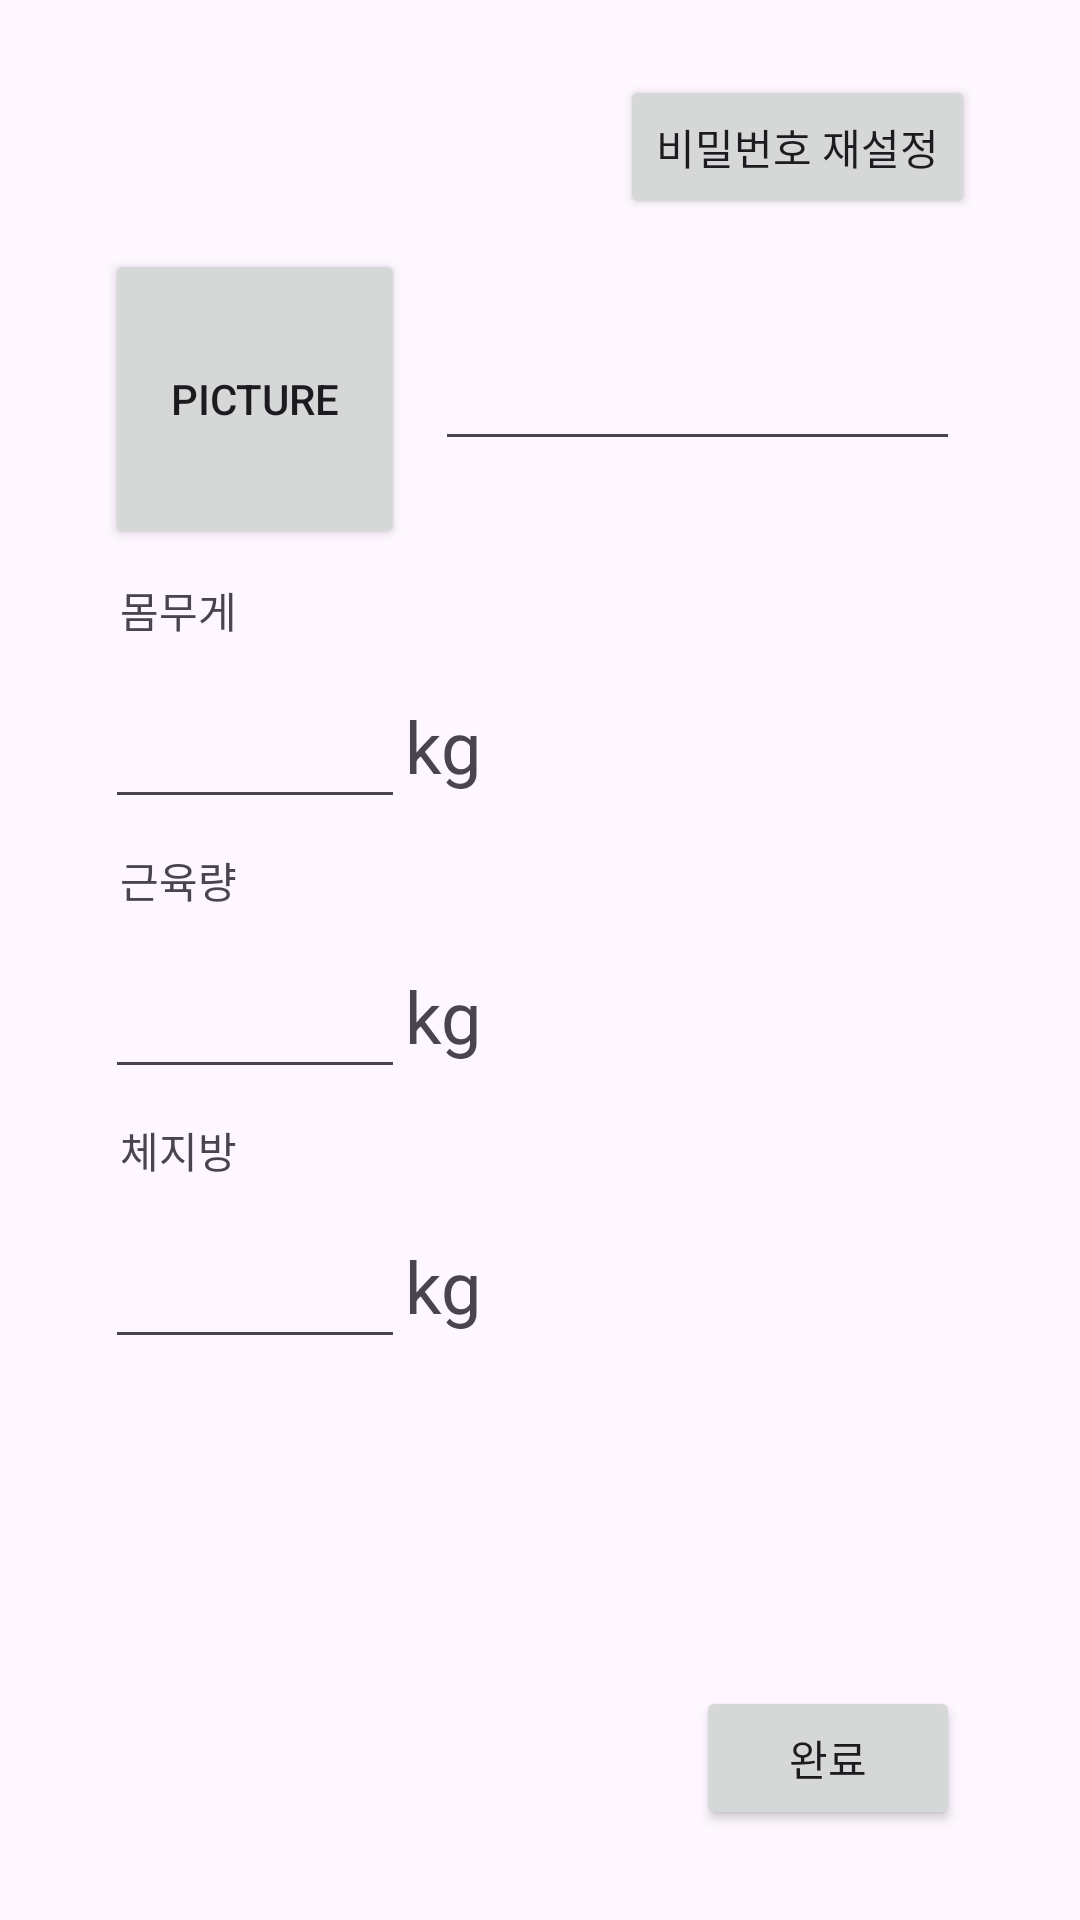

Here is an Android app screen rendered from its layout file. Give the layout XML and the strings, colors and styles it references.
<!-- AndroidManifest.xml: application theme Theme.HealthSNS -->
<!-- res/layout/profile_personal_edit.xml -->
<?xml version="1.0" encoding="utf-8"?>
<androidx.constraintlayout.widget.ConstraintLayout xmlns:android="http://schemas.android.com/apk/res/android"
    xmlns:app="http://schemas.android.com/apk/res-auto"
    xmlns:tools="http://schemas.android.com/tools"
    android:layout_width="match_parent"
    android:layout_height="match_parent">

    <ImageView
        android:id="@+id/profile_personal_board"
        android:layout_width="300dp"
        android:layout_height="600dp"
        app:layout_constraintBottom_toBottomOf="parent"
        app:layout_constraintEnd_toEndOf="parent"
        app:layout_constraintStart_toStartOf="parent"
        app:layout_constraintTop_toTopOf="parent"
        app:srcCompat="@drawable/background_white" />

    <Button
        android:id="@+id/profile_personal_iv1"
        android:layout_width="100dp"
        android:layout_height="100dp"
        android:layout_marginStart="5dp"
        android:layout_marginTop="10dp"
        android:text="picture"
        app:layout_constraintStart_toStartOf="@+id/profile_personal_board"
        app:layout_constraintTop_toBottomOf="@+id/profile_personal_btn2" />

    <EditText
        android:id="@+id/profile_personal_etv1"
        android:layout_width="0dp"
        android:layout_height="wrap_content"
        android:layout_marginStart="10dp"
        android:layout_marginEnd="10dp"
        android:ems="10"
        android:gravity="start|top"
        android:inputType="textMultiLine"
        app:layout_constraintBottom_toBottomOf="@+id/profile_personal_iv1"
        app:layout_constraintEnd_toEndOf="@+id/profile_personal_board"
        app:layout_constraintStart_toEndOf="@+id/profile_personal_iv1"
        app:layout_constraintTop_toTopOf="@+id/profile_personal_iv1" />

    <EditText
        android:id="@+id/profile_personal_etv2"
        android:layout_width="100dp"
        android:layout_height="wrap_content"
        android:layout_marginStart="5dp"
        android:layout_marginTop="10dp"
        android:ems="10"
        android:gravity="center|start|top"
        android:inputType="number"
        android:textSize="24sp"
        app:layout_constraintEnd_toEndOf="@+id/profile_personal_board"
        app:layout_constraintHorizontal_bias="0.0"
        app:layout_constraintStart_toStartOf="@+id/profile_personal_board"
        app:layout_constraintTop_toBottomOf="@+id/profile_personal_tv1" />

    <EditText
        android:id="@+id/profile_personal_etv3"
        android:layout_width="100dp"
        android:layout_height="wrap_content"
        android:layout_marginStart="5dp"
        android:layout_marginTop="10dp"
        android:ems="10"
        android:gravity="center|start|top"
        android:inputType="number"
        android:textAlignment="center"
        android:textSize="24sp"
        app:layout_constraintEnd_toEndOf="@+id/profile_personal_board"
        app:layout_constraintHorizontal_bias="0.0"
        app:layout_constraintStart_toStartOf="@+id/profile_personal_board"
        app:layout_constraintTop_toBottomOf="@+id/profile_personal_tv2" />

    <EditText
        android:id="@+id/profile_personal_etv4"
        android:layout_width="100dp"
        android:layout_height="wrap_content"
        android:layout_marginStart="5dp"
        android:layout_marginTop="10dp"
        android:ems="10"
        android:gravity="center|start|top"
        android:inputType="number"
        android:textAlignment="center"
        android:textSize="24sp"
        app:layout_constraintEnd_toEndOf="@+id/profile_personal_board"
        app:layout_constraintHorizontal_bias="0.0"
        app:layout_constraintStart_toStartOf="@+id/profile_personal_board"
        app:layout_constraintTop_toBottomOf="@+id/profile_personal_tv3" />

    <TextView
        android:id="@+id/profile_personal_tv1"
        android:layout_width="wrap_content"
        android:layout_height="wrap_content"
        android:layout_marginStart="10dp"
        android:layout_marginTop="10dp"
        android:text="몸무게"
        app:layout_constraintEnd_toEndOf="@+id/profile_personal_board"
        app:layout_constraintHorizontal_bias="0.0"
        app:layout_constraintStart_toStartOf="@+id/profile_personal_board"
        app:layout_constraintTop_toBottomOf="@+id/profile_personal_iv1" />

    <TextView
        android:id="@+id/profile_personal_tv2"
        android:layout_width="wrap_content"
        android:layout_height="wrap_content"
        android:layout_marginStart="10dp"
        android:layout_marginTop="10dp"
        android:text="근육량"
        app:layout_constraintEnd_toEndOf="@+id/profile_personal_board"
        app:layout_constraintHorizontal_bias="0.0"
        app:layout_constraintStart_toStartOf="@+id/profile_personal_board"
        app:layout_constraintTop_toBottomOf="@+id/profile_personal_etv2" />

    <TextView
        android:id="@+id/profile_personal_tv3"
        android:layout_width="wrap_content"
        android:layout_height="wrap_content"
        android:layout_marginStart="10dp"
        android:layout_marginTop="10dp"
        android:text="체지방"
        app:layout_constraintEnd_toEndOf="@+id/profile_personal_board"
        app:layout_constraintHorizontal_bias="0.0"
        app:layout_constraintStart_toStartOf="@+id/profile_personal_board"
        app:layout_constraintTop_toBottomOf="@+id/profile_personal_etv3" />

    <TextView
        android:id="@+id/profile_personal_tv4"
        android:layout_width="wrap_content"
        android:layout_height="wrap_content"
        android:gravity="center"
        android:text="kg"
        android:textAlignment="center"
        android:textSize="24sp"
        app:layout_constraintBottom_toBottomOf="@+id/profile_personal_etv2"
        app:layout_constraintStart_toEndOf="@+id/profile_personal_etv2"
        app:layout_constraintTop_toTopOf="@+id/profile_personal_etv2" />

    <TextView
        android:id="@+id/profile_personal_tv5"
        android:layout_width="wrap_content"
        android:layout_height="wrap_content"
        android:gravity="center"
        android:text="kg"
        android:textSize="24sp"
        app:layout_constraintBottom_toBottomOf="@+id/profile_personal_etv3"
        app:layout_constraintStart_toEndOf="@+id/profile_personal_etv3"
        app:layout_constraintTop_toTopOf="@+id/profile_personal_etv3" />

    <TextView
        android:id="@+id/profile_personal_tv6"
        android:layout_width="wrap_content"
        android:layout_height="wrap_content"
        android:gravity="center"
        android:text="kg"
        android:textSize="24sp"
        app:layout_constraintBottom_toBottomOf="@+id/profile_personal_etv4"
        app:layout_constraintStart_toEndOf="@+id/profile_personal_etv4"
        app:layout_constraintTop_toTopOf="@+id/profile_personal_etv4" />

    <Button
        android:id="@+id/profile_personal_btn2"
        android:layout_width="wrap_content"
        android:layout_height="wrap_content"
        android:layout_marginTop="5dp"
        android:layout_marginEnd="5dp"
        android:text="비밀번호 재설정"
        app:layout_constraintEnd_toEndOf="@+id/profile_personal_board"
        app:layout_constraintTop_toTopOf="@+id/profile_personal_board" />

    <Button
        android:id="@+id/profile_personal_btn1"
        android:layout_width="wrap_content"
        android:layout_height="wrap_content"
        android:layout_marginEnd="10dp"
        android:layout_marginBottom="10dp"
        android:text="완료"
        app:layout_constraintBottom_toBottomOf="@+id/profile_personal_board"
        app:layout_constraintEnd_toEndOf="@+id/profile_personal_board" />

</androidx.constraintlayout.widget.ConstraintLayout>
<!-- resources referenced by this layout -->
<resources>
  <style name="Theme.HealthSNS" parent="Base.Theme.HealthSNS" />
  <style name="Base.Theme.HealthSNS" parent="Theme.Material3.DayNight.NoActionBar">
          
          
      </style>
</resources>
